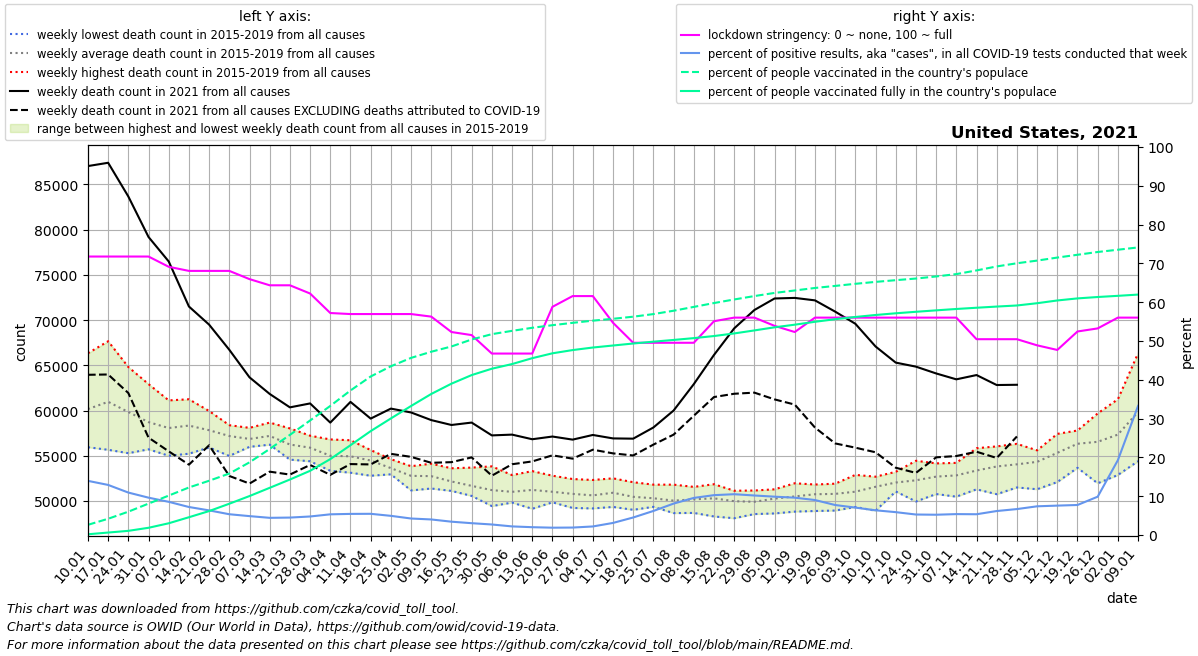

Source data for this figure (header and first rows):
date, location, time_unit, time, deaths_2010_all_ages, deaths_2011_all_ages, deaths_2012_all_ages, deaths_2013_all_ages, deaths_2014_all_ages, deaths_2015_all_ages, deaths_2016_all_ages, deaths_2017_all_ages, deaths_2018_all_ages, deaths_2019_all_ages, deaths_2020_all_ages, deaths_2021_all_ages, new_deaths, new_cases_smoothed, new_tests_smoothed, stringency_index, people_vaccinated, people_fully_vaccinated, population, positive_test_percent
2021-01-10, United States, weekly, 1, , , , , , , 55937, 59890, 66334, 58461, 60164, 87035, 23085, 235269, 1685587, 71.76, 8765785, 652998, 332915074, 13.96
2021-01-17, United States, weekly, 2, , , , , , 61882, 55654, 61108, 67661, 58506, 60729, 87399, 23415, 237297, 1838240, 71.76, 13954400, 2127812, 332915074, 12.91
2021-01-24, United States, weekly, 3, , , , , , 61261, 55280, 59444, 64808, 58373, 59355, 83669, 21736, 187937, 1717726, 71.76, 20032174, 3588230, 332915074, 10.94
2021-01-31, United States, weekly, 4, , , , , , 58738, 55709, 58174, 62918, 58031, 59153, 79189, 22187, 158867, 1650356, 71.76, 26953514, 6216504, 332915074, 9.626
2021-02-07, United States, weekly, 5, , , , , , 57380, 54995, 58530, 61120, 58276, 58821, 76483, 20999, 131640, 1538544, 69.12, 33827663, 10081033, 332915074, 8.556
2021-02-14, United States, weekly, 6, , , , , , 57393, 55222, 59155, 61242, 58650, 59472, 71502, 17492, 101542, 1406200, 68.06, 40786266, 15262930, 332915074, 7.221
2021-02-21, United States, weekly, 7, , , , , , 56535, 55912, 58596, 59945, 58114, 58803, 69496, 13341, 74626, 1175212, 68.06, 46564459, 20550108, 332915074, 6.35
2021-02-28, United States, weekly, 8, , , , , , 56462, 54975, 58376, 57933, 58143, 58901, 66715, 13954, 68638, 1281368, 68.06, 52745148, 26853023, 332915074, 5.357
2021-03-07, United States, weekly, 9, , , , , , 56028, 55982, 57354, 56824, 58082, 59326, 63668, 11750, 63419, 1301858, 65.94, 62350086, 33433099, 332915074, 4.871
2021-03-14, United States, weekly, 10, , , , , , 56221, 56225, 57590, 57236, 58665, 59690, 61831, 8595, 55781, 1259055, 64.35, 73848391, 40502775, 332915074, 4.43
2021-03-21, United States, weekly, 11, , , , , , 55374, 54566, 56772, 56453, 58020, 58662, 60348, 7435, 54993, 1222817, 64.35, 85908222, 47608395, 332915074, 4.497
2021-03-28, United States, weekly, 12, , , , , , 54387, 54772, 57157, 55904, 57214, 59209, 60782, 6803, 58677, 1228095, 62.23, 98254189, 55081733, 332915074, 4.778
2021-04-04, United States, weekly, 13, , , , , , 53336, 53980, 55832, 55038, 56800, 63007, 58662, 5778, 65363, 1225154, 57.21, 110755514, 65117583, 332915074, 5.335
2021-04-11, United States, weekly, 14, , , , , , 53121, 54170, 55262, 55412, 56710, 72274, 60952, 6877, 66823, 1227104, 56.94, 123994656, 77041479, 332915074, 5.446
2021-04-18, United States, weekly, 15, , , , , , 52785, 53603, 54967, 55347, 55625, 79070, 59104, 5068, 69844, 1277552, 56.94, 136008512, 89142726, 332915074, 5.467
2021-04-25, United States, weekly, 16, , , , , , 52942, 53254, 53171, 54152, 54616, 76786, 60211, 5005, 62170, 1257644, 56.94, 144759073, 100007989, 332915074, 4.943
2021-05-02, United States, weekly, 17, , , , , , 51702, 51162, 53391, 53840, 53767, 73900, 59783, 4911, 51975, 1221505, 56.94, 151958825, 110696277, 332915074, 4.255
2021-05-09, United States, weekly, 18, , , , , , 51590, 51373, 52749, 53877, 54118, 69285, 58939, 4723, 45346, 1130043, 56.28, 157236649, 121016167, 332915074, 4.013
2021-05-16, United States, weekly, 19, , , , , , 51758, 51108, 52074, 52210, 53611, 66800, 58399, 4112, 35887, 1044016, 52.31, 161750863, 129837061, 332915074, 3.437
2021-05-23, United States, weekly, 20, , , , , , 50771, 50554, 52572, 50737, 53687, 64468, 58665, 3851, 28787, 943550, 51.52, 167725772, 137207408, 332915074, 3.051
2021-05-30, United States, weekly, 21, , , , , , 49428, 50586, 51091, 51052, 53822, 61612, 57247, 4457, 22721, 836533, 46.76, 172313407, 142671274, 332915074, 2.716
2021-06-06, United States, weekly, 22, , , , , , 49816, 49823, 51366, 51157, 52856, 59653, 57333, 3276, 15673, 705501, 46.76, 175149297, 146660278, 332915074, 2.222
2021-06-13, United States, weekly, 23, , , , , , 49132, 50026, 51513, 52119, 53297, 58892, 56822, 2454, 14728, 729287, 46.76, 177769498, 151708354, 332915074, 2.019
2021-06-20, United States, weekly, 24, , , , , , 49845, 49995, 50915, 51507, 52789, 58005, 57121, 2080, 12463, 658948, 58.8, 180004119, 155886476, 332915074, 1.891
2021-06-27, United States, weekly, 25, , , , , , 49222, 49718, 51313, 51218, 52422, 57983, 56780, 2104, 11926, 619462, 61.57, 182021801, 158660314, 332915074, 1.925
2021-07-04, United States, weekly, 26, , , , , , 49169, 49844, 50746, 50997, 52317, 58498, 57295, 1630, 12815, 580475, 61.57, 183884118, 160841939, 332915074, 2.208
2021-07-11, United States, weekly, 27, , , , , , 49334, 49789, 51085, 51817, 52498, 59804, 56914, 1655, 16518, 529867, 54.7, 185494553, 162576439, 332915074, 3.117
2021-07-18, United States, weekly, 28, , , , , , 49019, 49730, 50124, 51332, 52070, 61927, 56886, 1859, 28163, 622913, 49.54, 187301230, 164290105, 332915074, 4.521
2021-07-25, United States, weekly, 29, , , , , , 49344, 49374, 50222, 50727, 51800, 63154, 58123, 1894, 44627, 719383, 49.54, 189527696, 165866934, 332915074, 6.204
2021-08-01, United States, weekly, 30, , , , , , 48655, 49809, 49487, 50409, 51800, 64232, 59997, 2666, 69785, 861412, 49.54, 192411084, 167350123, 332915074, 8.101
2021-08-08, United States, weekly, 31, , , , , , 48673, 49648, 50204, 50794, 51554, 64220, 62916, 3497, 100009, 1045837, 49.54, 195690777, 168908061, 332915074, 9.563
2021-08-15, United States, weekly, 32, , , , , , 48279, 49829, 50360, 51124, 51847, 63696, 66145, 4657, 127141, 1237309, 55.09, 199003831, 170702235, 332915074, 10.28
2021-08-22, United States, weekly, 33, , , , , , 48086, 49920, 50290, 50420, 51127, 63625, 69083, 7231, 144147, 1370527, 56.02, 202073134, 172930733, 332915074, 10.52
2021-08-29, United States, weekly, 34, , , , , , 48546, 49598, 49655, 50585, 51152, 62543, 71115, 9139, 154338, 1514947, 56.02, 204982915, 175514439, 332915074, 10.19
2021-09-05, United States, weekly, 35, , , , , , 48615, 49685, 50952, 50741, 51284, 61087, 72390, 11162, 163858, 1658104, 53.9, 207696205, 178181334, 332915074, 9.882
2021-09-12, United States, weekly, 36, , , , , , 48817, 50192, 51100, 50426, 51954, 60230, 72453, 11799, 147372, 1530930, 52.31, 209791406, 180446941, 332915074, 9.626
2021-09-19, United States, weekly, 37, , , , , , 48885, 50029, 51815, 51214, 51750, 59641, 72181, 14066, 153077, 1697448, 56.02, 211931224, 182919064, 332915074, 9.018
2021-09-26, United States, weekly, 38, , , , , , 48935, 49983, 51353, 51714, 51905, 59718, 70936, 14576, 128014, 1655200, 56.02, 213694283, 185156838, 332915074, 7.734
2021-10-03, United States, weekly, 39, , , , , , 49329, 50357, 51458, 51083, 52880, 60590, 69593, 13703, 112472, 1591863, 56.02, 215507050, 187053621, 332915074, 7.065
2021-10-10, United States, weekly, 40, , , , , , 48916, 51512, 52229, 52478, 52680, 59775, 67082, 11700, 99106, 1554740, 56.02, 217146448, 188757621, 332915074, 6.374
2021-10-17, United States, weekly, 41, , , , , , 51048, 52237, 51695, 51966, 53217, 61752, 65297, 11626, 86657, 1469835, 56.02, 218619824, 190215701, 332915074, 5.896
2021-10-24, United States, weekly, 42, , , , , , 49936, 51559, 52349, 53117, 54441, 60611, 64851, 11751, 76717, 1451749, 56.02, 220022449, 191497718, 332915074, 5.284
2021-10-31, United States, weekly, 43, , , , , , 50761, 51973, 52679, 53873, 54151, 62159, 64099, 9280, 72367, 1383431, 56.02, 221809940, 192734942, 332915074, 5.231
2021-11-07, United States, weekly, 44, , , , , , 50471, 51862, 53814, 53759, 54207, 63392, 63447, 8481, 73420, 1362112, 56.02, 223826217, 193912469, 332915074, 5.39
2021-11-14, United States, weekly, 45, , , , , , 51282, 52639, 53376, 53688, 55828, 67537, 63921, 8479, 76869, 1435220, 50.46, 226990304, 194973693, 332915074, 5.356
2021-11-21, United States, weekly, 46, , , , , , 50744, 53546, 53910, 54815, 56030, 68791, 62818, 8069, 89994, 1455147, 50.46, 230406340, 195979222, 332915074, 6.185
2021-11-28, United States, weekly, 47, , , , , , 51489, 53224, 54221, 54990, 56313, 71629, 62845, 5717, 84388, 1261707, 50.46, 233126819, 196912100, 332915074, 6.688
2021-12-05, United States, weekly, 48, , , , , , 51292, 54610, 54900, 55203, 55591, 73261, , 12051, 101079, 1365825, 48.88, 235417042, 198858229, 332915074, 7.401
2021-12-12, United States, weekly, 49, , , , , , 52088, 55240, 55739, 56106, 57415, 77376, , 9057, 120226, 1585950, 47.69, 238015316, 201216615, 332915074, 7.581
2021-12-19, United States, weekly, 50, , , , , , 53661, 56100, 57534, 56524, 57789, 81952, , 9023, 125629, 1622920, 52.45, 240408501, 202981628, 332915074, 7.741
2021-12-26, United States, weekly, 51, , , , , , 51948, 56809, 59678, 56664, 57592, 82864, , 9799, 173865, 1760478, 53.24, 242796522, 204182370, 332915074, 9.876
2022-01-02, United States, weekly, 52, , , , , , 52866, 57782, 61243, 56162, 58615, 84314, , 8937, 335967, 1741423, 56.02, 244735033, 205191117, 332915074, 19.29
2022-01-09, United States, weekly, 1, , , , , , 54402, 59890, 66334, 58461, 60164, 86967, , 11052, 621303, 1866705, 56.02, 246711452, 206264948, 332915074, 33.28
